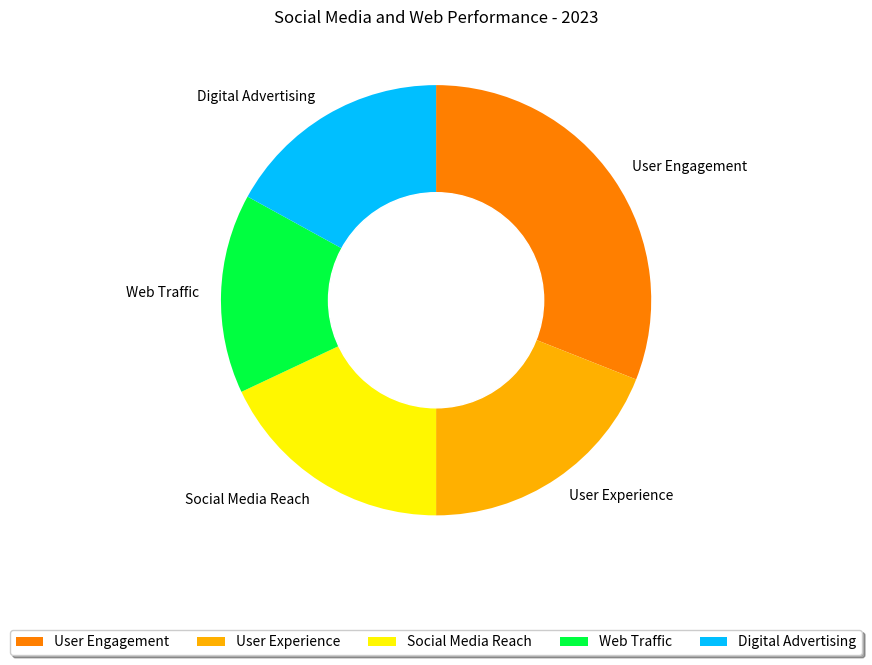

Generate this figure with matplotlib: (Note: this script raises an exception after producing the figure.)

import matplotlib.pyplot as plt
import matplotlib.patches as patches
import numpy as np

data_labels = ["User Engagement", "User Experience", "Social Media Reach", "Web Traffic", "Digital Advertising"]
data = [31, 19, 18, 15, 17]
line_labels = ["Category", "ratio"]

# construct figure
fig = plt.figure(figsize=(8, 8))
ax = fig.add_subplot(111)

# construct pie chart
ax.pie(data, 
       labels=data_labels, 
       startangle=90, 
       counterclock=False, 
       colors=['#FF7F00', '#FFB000', '#FFF700', '#00FF40', '#00BFFF'])

# construct ring chart
inner_circle = plt.Circle((0, 0), 0.5, color='white')
ax.add_artist(inner_circle)

# adjust the position of legend
box = ax.get_position()
ax.set_position([box.x0, box.y0 + box.height * 0.1,
                 box.width, box.height * 0.9])

ax.legend(data_labels, loc='upper center', bbox_to_anchor=(0.5, -0.1),
          fancybox=True, shadow=True, ncol=5)

# set title
ax.set_title("Social Media and Web Performance - 2023")

# save and clear image
plt.tight_layout()
plt.savefig("/cpfs01/user/yanxiangchao/code0/gpt_chart/structchart_simulation/simulated_data_corner_cases/rings/png/20231227-021402_60.png")
plt.clf()
